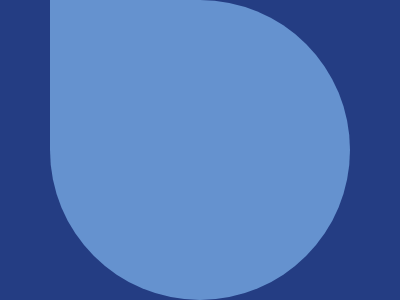

Recreate this image using only HTML and CSS.

<!-- file: index.html -->
<html lang="en">
  <head>
    <meta charset="UTF-8" />
    <meta http-equiv="X-UA-Compatible" content="IE=edge" />
    <meta name="viewport" content="width=device-width, initial-scale=1.0" />
    <title>Letter B</title>
    <link rel="stylesheet" href="index.css" />
  </head>
  <body>
    <div class="d circle"></div>
    <div class="d square">
      <div class="left"></div>
      <div class="right"></div>
    </div>
  </body>
</html>


/* file: index.css */
body {
  background-color: #6592cf;
  display: flex;
  justify-content: center;
  align-items: center;
}

.d {
  position: absolute;
}

.circle {
  width: 300px;
  height: 300px;
  background-color: #6592cf;
  box-shadow: 0 0 0 150px #243d83;
  border-radius: 50%;
}

.square {
  margin-right: 300px;
  margin-bottom: 300px;
  height: 300px;
  width: 300px;
  display: flex;
}
.left {
  height: 100%;
  width: 50%;
  background-color: #243d83;
}
.right {
  height: 100%;
  width: 50%;
  background-color: #6592cf;
}
